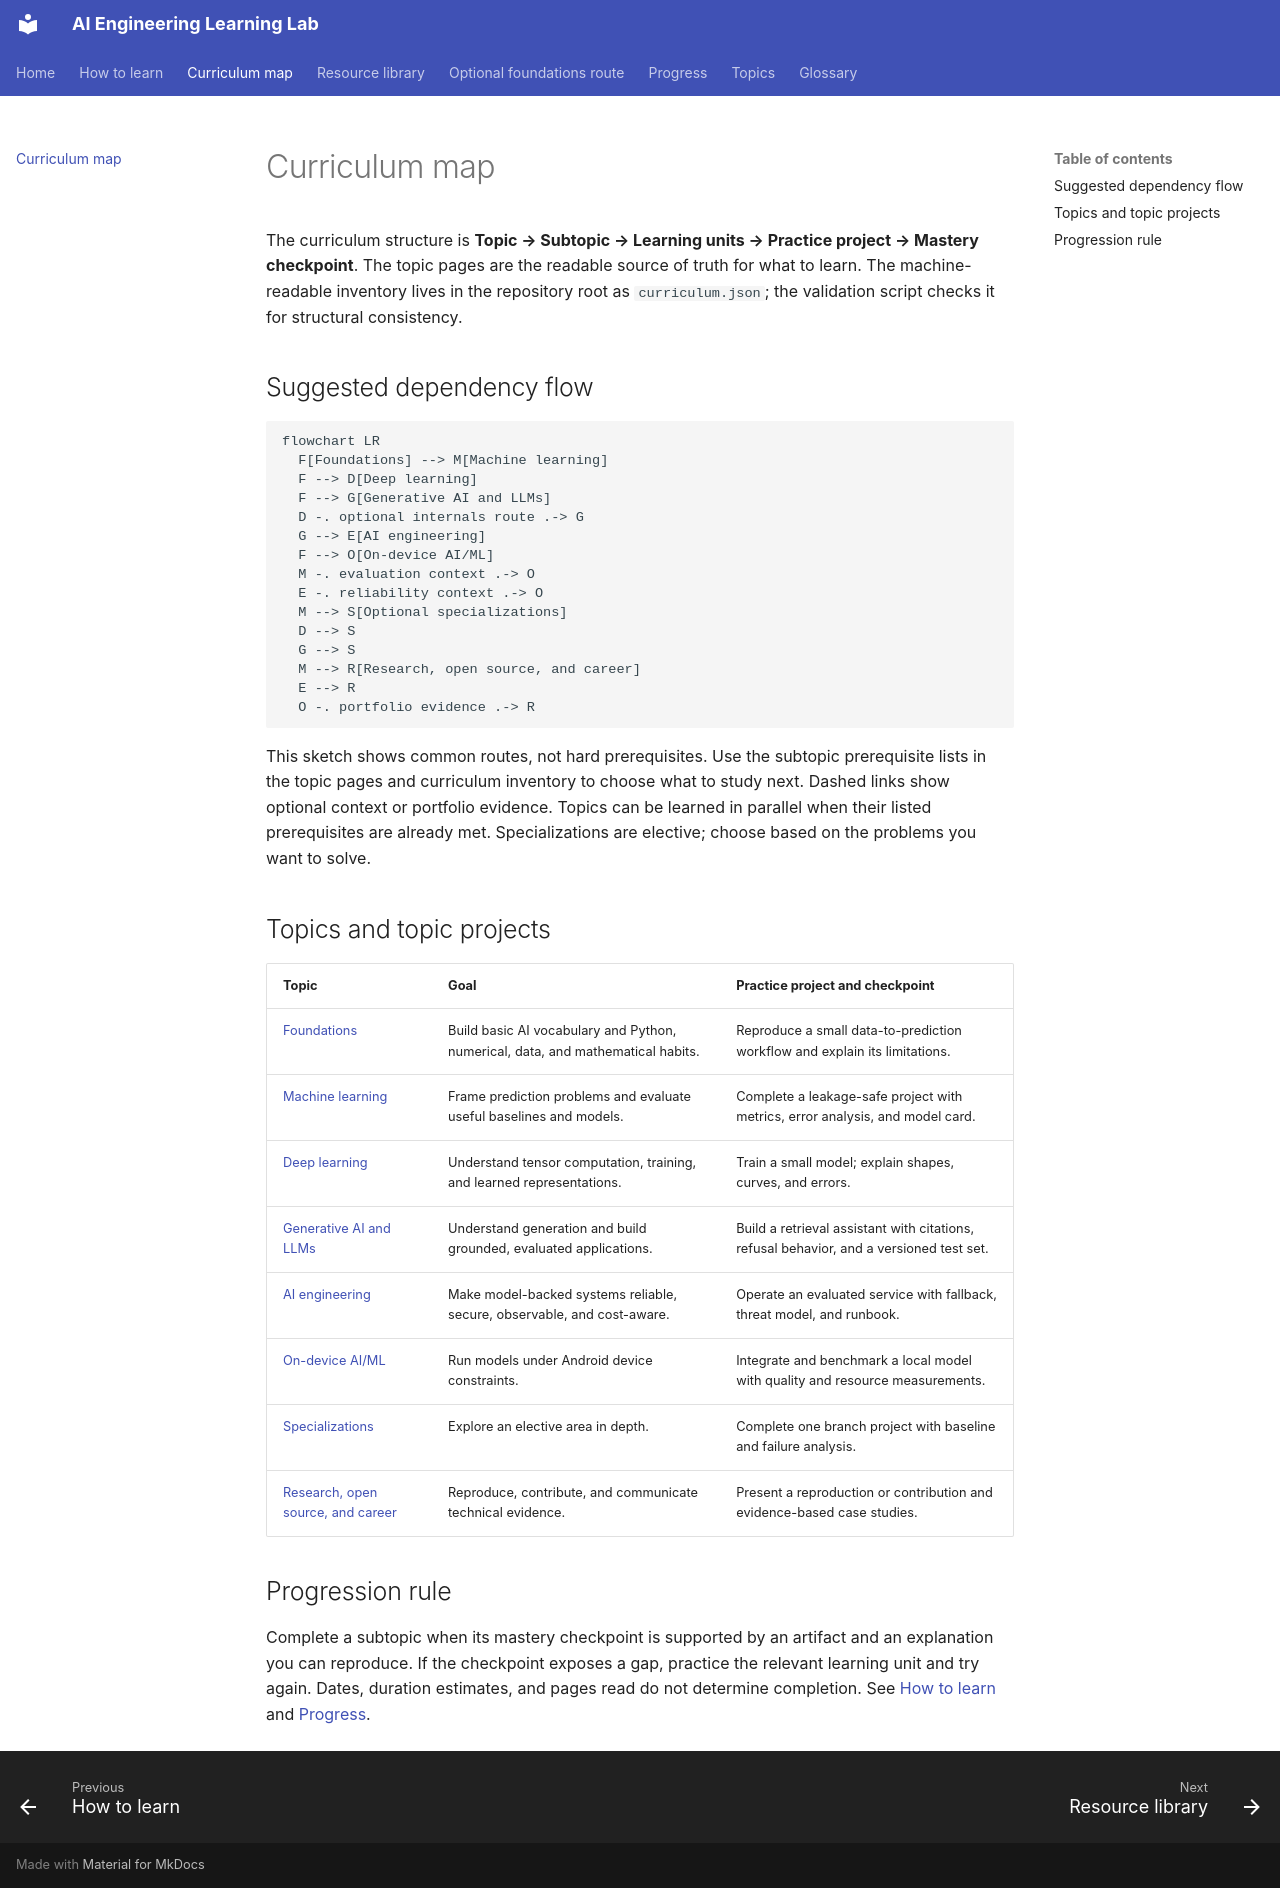

repository: manjulkadyan/learn-ai · page: curriculum-map/index.html · generator: mkdocs

# Curriculum map

The curriculum structure is **Topic → Subtopic → Learning units → Practice project → Mastery checkpoint**. The topic pages are the readable source of truth for what to learn. The machine-readable inventory lives in the repository root as `curriculum.json`; the validation script checks it for structural consistency.

## Suggested dependency flow

```mermaid
flowchart LR
  F[Foundations] --> M[Machine learning]
  F --> D[Deep learning]
  F --> G[Generative AI and LLMs]
  D -. optional internals route .-> G
  G --> E[AI engineering]
  F --> O[On-device AI/ML]
  M -. evaluation context .-> O
  E -. reliability context .-> O
  M --> S[Optional specializations]
  D --> S
  G --> S
  M --> R[Research, open source, and career]
  E --> R
  O -. portfolio evidence .-> R
```

This sketch shows common routes, not hard prerequisites. Use the subtopic prerequisite lists in the topic pages and curriculum inventory to choose what to study next. Dashed links show optional context or portfolio evidence. Topics can be learned in parallel when their listed prerequisites are already met. Specializations are elective; choose based on the problems you want to solve.

## Topics and topic projects

| Topic | Goal | Practice project and checkpoint |
|---|---|---|
| [Foundations](topics/foundations.md) | Build basic AI vocabulary and Python, numerical, data, and mathematical habits. | Reproduce a small data-to-prediction workflow and explain its limitations. |
| [Machine learning](topics/machine-learning.md) | Frame prediction problems and evaluate useful baselines and models. | Complete a leakage-safe project with metrics, error analysis, and model card. |
| [Deep learning](topics/deep-learning.md) | Understand tensor computation, training, and learned representations. | Train a small model; explain shapes, curves, and errors. |
| [Generative AI and LLMs](topics/generative-ai.md) | Understand generation and build grounded, evaluated applications. | Build a retrieval assistant with citations, refusal behavior, and a versioned test set. |
| [AI engineering](topics/ai-engineering.md) | Make model-backed systems reliable, secure, observable, and cost-aware. | Operate an evaluated service with fallback, threat model, and runbook. |
| [On-device AI/ML](topics/on-device-ai.md) | Run models under Android device constraints. | Integrate and benchmark a local model with quality and resource measurements. |
| [Specializations](topics/specializations.md) | Explore an elective area in depth. | Complete one branch project with baseline and failure analysis. |
| [Research, open source, and career](topics/research-career.md) | Reproduce, contribute, and communicate technical evidence. | Present a reproduction or contribution and evidence-based case studies. |

## Progression rule

Complete a subtopic when its mastery checkpoint is supported by an artifact and an explanation you can reproduce. If the checkpoint exposes a gap, practice the relevant learning unit and try again. Dates, duration estimates, and pages read do not determine completion. See [How to learn](how-to-learn.md) and [Progress](progress.md).
